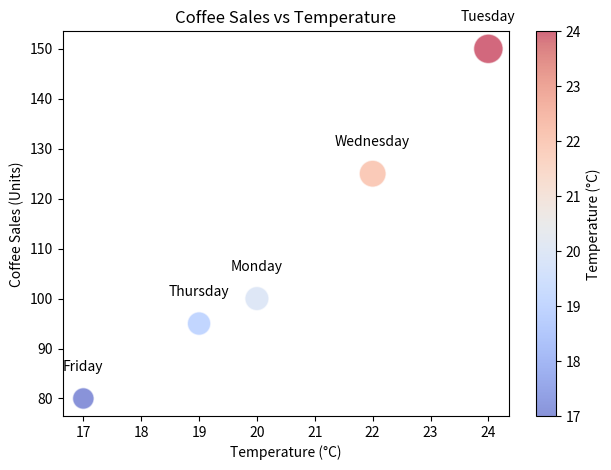

Write Python code to recreate this figure.

import matplotlib.pyplot as plt

# Given data
data = [
    {'Day': 'Monday', ' Temperature (°C)': 20, ' Coffee Sales (Units)': 100},
    {'Day': 'Tuesday', ' Temperature (°C)': 24, ' Coffee Sales (Units)': 150},
    {'Day': 'Wednesday', ' Temperature (°C)': 22, ' Coffee Sales (Units)': 125},
    {'Day': 'Thursday', ' Temperature (°C)': 19, ' Coffee Sales (Units)': 95},
    {'Day': 'Friday', ' Temperature (°C)': 17, ' Coffee Sales (Units)': 80}
]

# Prepare data
days = [d['Day'] for d in data]
temperatures = [d[' Temperature (°C)'] for d in data]
coffee_sales = [d[' Coffee Sales (Units)'] for d in data]

# Determine color based on the temperature (warmer temperatures will be redder)
colors = temperatures

# Determine size based on coffee sales (larger sales result in larger points)
sizes = [sales * 3 for sales in coffee_sales]  # Scale the sales to make differences more visible

# Create scatter plot
plt.scatter(temperatures, coffee_sales, s=sizes, c=colors, cmap='coolwarm', alpha=0.6, edgecolors='w')

# Add labels for each point based on the day of the week
for i, day in enumerate(days):
    plt.text(temperatures[i], coffee_sales[i] + 5, day, ha='center', va='bottom')

# Add a color bar for reference
cbar = plt.colorbar()
cbar.set_label('Temperature (°C)')

# Add labels and title to the plot
plt.xlabel('Temperature (°C)')
plt.ylabel('Coffee Sales (Units)')
plt.title('Coffee Sales vs Temperature')

# Show the plot
plt.tight_layout()
plt.show()
